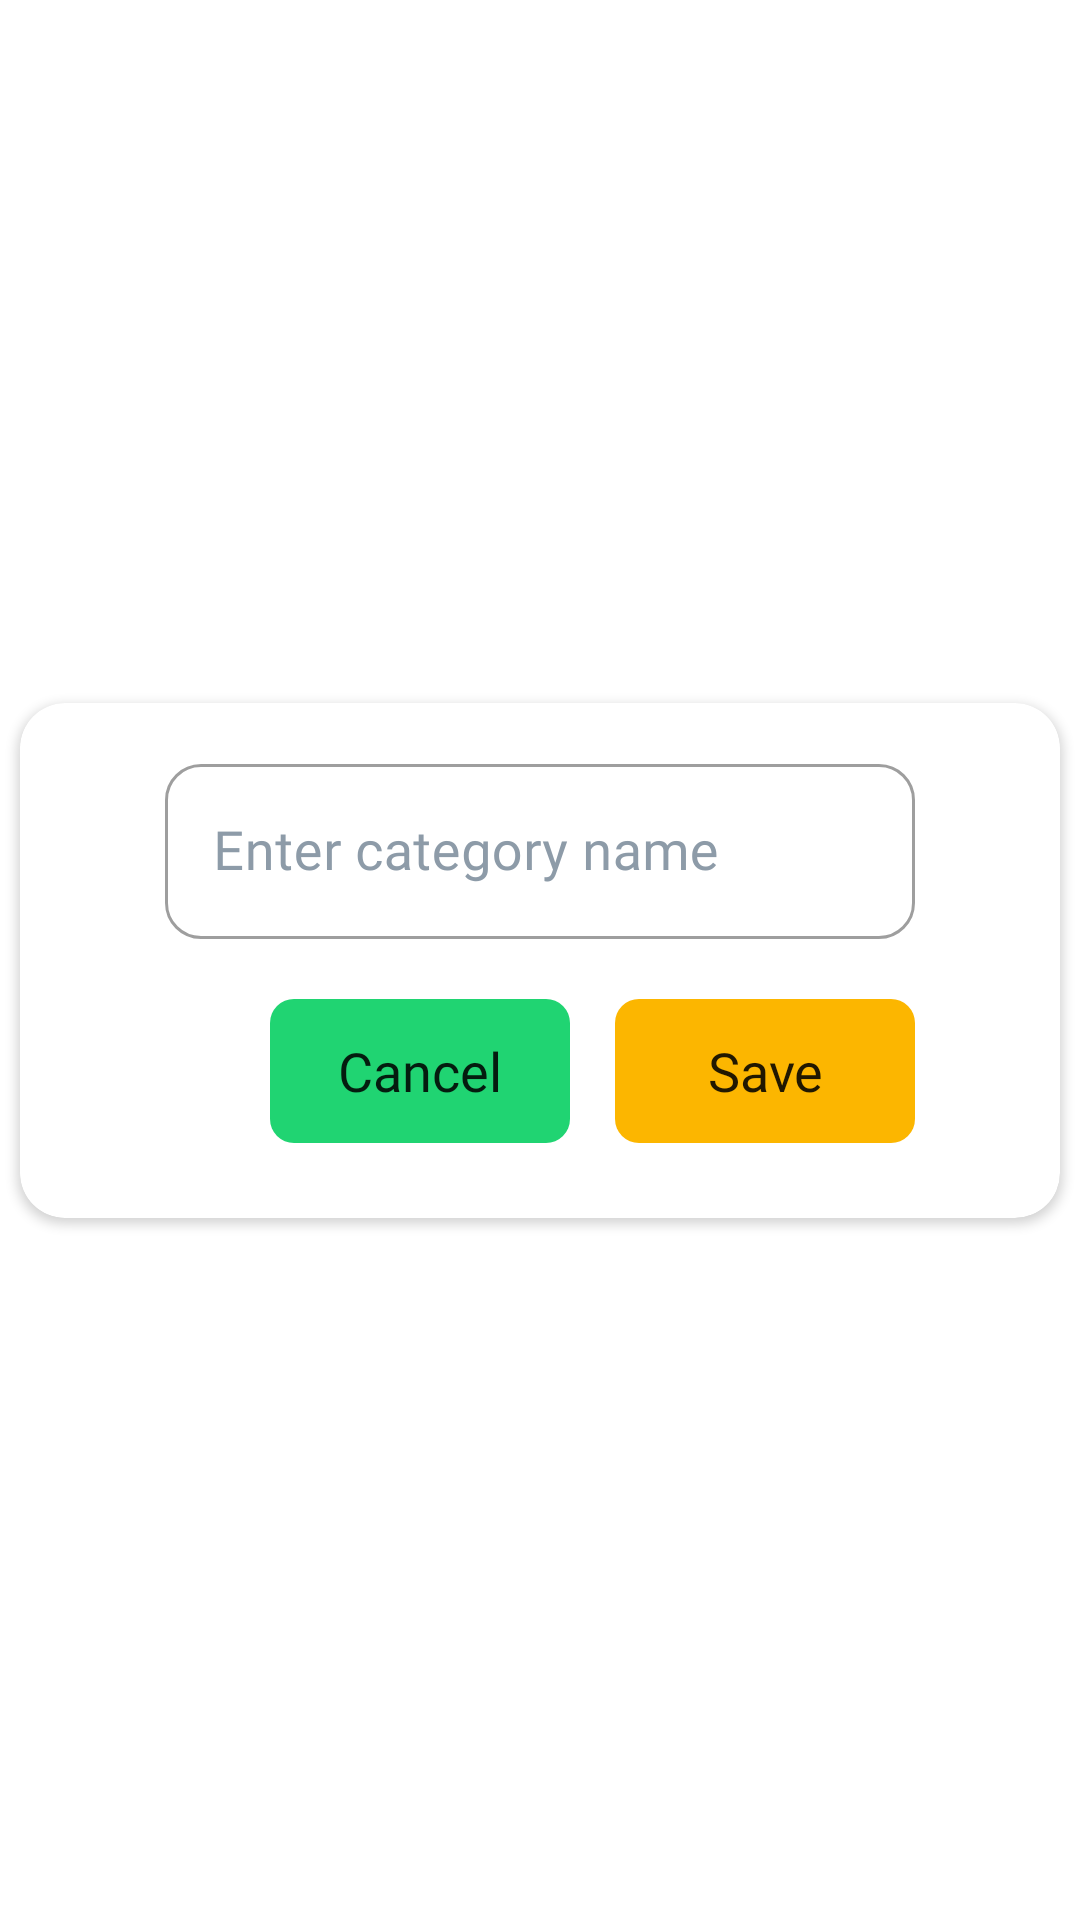

Here is an Android app screen rendered from its layout file. Give the layout XML and the strings, colors and styles it references.
<!-- AndroidManifest.xml: application theme Theme.AndroidDatabaseLesson9 -->
<!-- res/layout/custom_category_dialog.xml -->
<?xml version="1.0" encoding="utf-8"?>
<androidx.constraintlayout.widget.ConstraintLayout xmlns:android="http://schemas.android.com/apk/res/android"
    xmlns:app="http://schemas.android.com/apk/res-auto"
    xmlns:tools="http://schemas.android.com/tools"
    android:layout_width="match_parent"
    android:layout_height="wrap_content"
    android:background="@android:color/transparent">

    <androidx.cardview.widget.CardView
        android:layout_width="match_parent"
        android:layout_height="wrap_content"
        app:cardCornerRadius="15dp"
        app:cardUseCompatPadding="true"
        app:layout_constraintBottom_toBottomOf="parent"
        app:layout_constraintEnd_toEndOf="parent"
        app:layout_constraintStart_toStartOf="parent"
        app:layout_constraintTop_toTopOf="parent">

        <androidx.constraintlayout.widget.ConstraintLayout
            android:layout_width="match_parent"
            android:layout_height="match_parent">

            <com.google.android.material.textfield.TextInputLayout
                android:id="@+id/categoryLayout"
                style="@style/OutlinedRoundBox"
                android:layout_width="250dp"
                android:layout_height="wrap_content"
                android:layout_marginStart="30dp"
                android:layout_marginTop="15dp"
                android:layout_marginEnd="30dp"
                android:layout_marginBottom="15dp"
                android:textColorHint="@color/iconColor"
                app:layout_constraintEnd_toEndOf="parent"
                app:layout_constraintStart_toStartOf="parent"
                app:layout_constraintTop_toTopOf="parent"
                app:layout_goneMarginTop="30dp"
                tools:ignore="MissingConstraints">

                <com.google.android.material.textfield.TextInputEditText
                    android:id="@+id/category"
                    android:layout_width="match_parent"
                    android:layout_height="match_parent"
                    android:fontFamily="@font/font_regular"
                    android:hint="Enter category name"
                    android:textSize="18sp" />
            </com.google.android.material.textfield.TextInputLayout>

            <Button
                android:id="@+id/saveButton"
                android:layout_width="100dp"
                android:layout_height="wrap_content"
                android:layout_marginTop="20dp"
                android:layout_marginBottom="25dp"
                android:background="@drawable/background_button_save"
                android:fontFamily="@font/font_regular"
                android:padding="0dp"
                android:stateListAnimator="@null"
                android:text="Save"
                android:textAllCaps="false"
                android:textSize="18sp"
                app:backgroundTint="@null"
                app:layout_constraintBottom_toBottomOf="parent"
                app:layout_constraintEnd_toEndOf="@id/categoryLayout"
                app:layout_constraintTop_toBottomOf="@id/categoryLayout"
                tools:ignore="MissingConstraints" />

            <Button
                android:id="@+id/cancelButton"
                android:layout_width="100dp"
                android:layout_height="wrap_content"
                android:layout_marginTop="20dp"
                android:layout_marginEnd="15dp"
                android:layout_marginBottom="25dp"
                android:background="@drawable/background_button_cancel"
                android:fontFamily="@font/font_regular"
                android:padding="0dp"
                android:stateListAnimator="@null"
                android:text="Cancel"
                android:textAllCaps="false"
                android:textSize="18sp"
                app:backgroundTint="@null"
                app:layout_constraintBottom_toBottomOf="parent"
                app:layout_constraintEnd_toStartOf="@id/saveButton"
                app:layout_constraintTop_toBottomOf="@id/categoryLayout"
                tools:ignore="MissingConstraints" />

        </androidx.constraintlayout.widget.ConstraintLayout>
    </androidx.cardview.widget.CardView>

</androidx.constraintlayout.widget.ConstraintLayout>
<!-- resources referenced by this layout -->
<resources>
  <color name="iconColor">#8D9BA8</color>
  <!-- drawable background_button_cancel (drawable) -->
  <?xml version="1.0" encoding="utf-8"?>
  <selector xmlns:android="http://schemas.android.com/apk/res/android">
      <item android:state_pressed="false">
          <shape android:shape="rectangle">
              <solid android:color="@color/green" />
              <corners android:radius="8dp" />
          </shape>
      </item>
      <item android:state_pressed="true">
          <shape android:shape="rectangle">
              <solid android:color="#21B163" />
              <corners android:radius="8dp" />
          </shape>
      </item>
  </selector>
  <!-- drawable background_button_save (drawable) -->
  <?xml version="1.0" encoding="utf-8"?>
  <selector xmlns:android="http://schemas.android.com/apk/res/android">
      <item android:state_pressed="false">
          <shape android:shape="rectangle">
              <solid android:color="@color/yellow" />
              <corners android:radius="8dp" />
          </shape>
      </item>
      <item android:state_pressed="true">
          <shape android:shape="rectangle">
              <solid android:color="#EAA900" />
              <corners android:radius="8dp" />
          </shape>
      </item>
  </selector>
  <style name="OutlinedRoundBox" parent="Widget.MaterialComponents.TextInputLayout.OutlinedBox">
          <item name="shapeAppearanceOverlay" tools:ignore="PrivateResource">
              @style/ShapeAppearanceOverlay
          </item>
  
      </style>
  <style name="Theme.AndroidDatabaseLesson9" parent="Theme.MaterialComponents.DayNight.NoActionBar">
          
          <item name="colorPrimary">@color/purple_500</item>
          <item name="colorPrimaryVariant">@color/purple_700</item>
          <item name="colorOnPrimary">@color/white</item>
          
          <item name="colorSecondary">@color/teal_200</item>
          <item name="colorSecondaryVariant">@color/teal_700</item>
          <item name="colorOnSecondary">@color/black</item>
          
          <item name="android:statusBarColor" tools:targetApi="l">?attr/colorPrimaryVariant</item>
          
  
      </style>
  <color name="green">#20D472</color>
  <color name="yellow">#FCB600</color>
  <style name="ShapeAppearanceOverlay" parent="">
          <item name="cornerFamily">rounded</item>
          <item name="cornerSize">12dp</item>
      </style>
  <color name="purple_500">@color/yellow</color>
  <color name="purple_700">#FFFFFFFF</color>
  <color name="white">#FFFFFFFF</color>
  <color name="teal_200">#8D9BA8</color>
  <color name="teal_700">#7A858F</color>
  <color name="black">#FF000000</color>
</resources>
